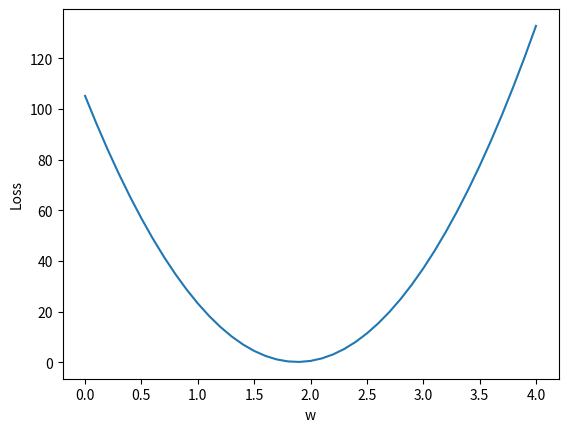

Here is the Python script that generated this plot:
import numpy as np
import matplotlib.pyplot as plt

x_data = [1.0, 2.0, 3.0,4.0,5.0,7.5,9.8]
y_data = [2.0, 4.0, 6.0,8.0,9.8,14.0,18.0]


# our model for the forward pass
def forward(x):
    return x * w


# Loss function
def loss(x, y):
    y_pred = forward(x)
    return (y_pred - y) * (y_pred - y)

# List of weights/Mean square Error (Mse) for each input
w_list = []
mse_list = []

for w in np.arange(0.0, 4.1, 0.1):
    # Print the weights and initialize the lost
    print("w=", w)
    l_sum = 0

    for x_val, y_val in zip(x_data, y_data):
        # For each input and output, calculate y_hat
        # Compute the total loss and add to the total error
        y_pred_val = forward(x_val)
        l = loss(x_val, y_val)
        l_sum += l
        print("\t", x_val, y_val, y_pred_val, l)
    # Now compute the Mean squared error (mse) of each
    # Aggregate the weight/mse from this run
    print("MSE=", l_sum / len(x_data))
    w_list.append(w)
    mse_list.append(l_sum / len(x_data))

# Plot it all
plt.plot(w_list, mse_list)
plt.ylabel('Loss')
plt.xlabel('w')
plt.show()
